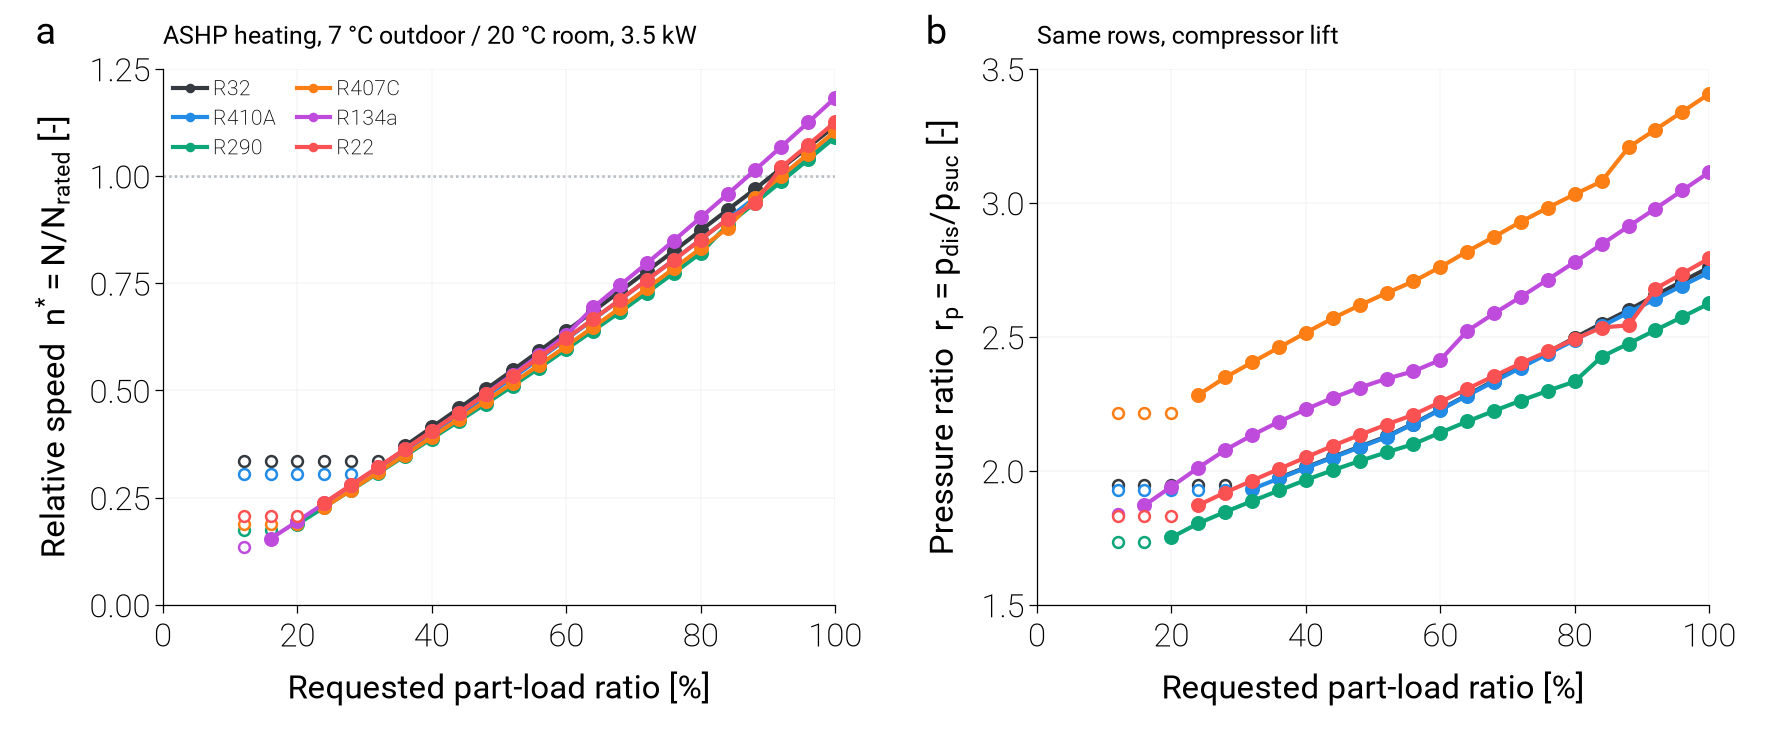

The table this chart was drawn from, first rows:
pass, case, refrigerant, PLR_requested, speed_bound, n_star, N, r_p, p_suc, p_dis, T_evap_sat, T_cond_sat, m_ref
fixed_disp, ASHP_heating, R32, 1.0, , 1.117, 50.06, 2.759, 797451, 2200211, -0.6053, 35.19, 0.01105
fixed_disp, ASHP_heating, R32, 0.96, , 1.068, 47.84, 2.707, 800402, 2166857, -0.4905, 34.58, 0.01059
fixed_disp, ASHP_heating, R32, 0.92, , 1.018, 45.63, 2.655, 803776, 2133887, -0.3596, 33.97, 0.01014
fixed_disp, ASHP_heating, R32, 0.88, , 0.9687, 43.4, 2.6, 808331, 2101298, -0.1836, 33.37, 0.009684
fixed_disp, ASHP_heating, R32, 0.84, , 0.9211, 41.27, 2.549, 811582, 2069085, -0.05837, 32.76, 0.009227
fixed_disp, ASHP_heating, R32, 0.8, , 0.8731, 39.12, 2.496, 816075, 2037247, 0.114, 32.15, 0.008771
fixed_disp, ASHP_heating, R32, 0.76, , 0.8252, 36.97, 2.442, 821246, 2005782, 0.3115, 31.54, 0.008317
fixed_disp, ASHP_heating, R32, 0.72, , 0.7784, 34.87, 2.391, 826033, 1974683, 0.4936, 30.94, 0.007862
fixed_disp, ASHP_heating, R32, 0.68, , 0.7313, 32.76, 2.336, 832022, 1943952, 0.7201, 30.33, 0.007409
fixed_disp, ASHP_heating, R32, 0.64, , 0.6846, 30.67, 2.283, 838339, 1913579, 0.9578, 29.72, 0.00696
fixed_disp, ASHP_heating, R32, 0.6, , 0.6381, 28.59, 2.229, 845084, 1883568, 1.21, 29.11, 0.006513
fixed_disp, ASHP_heating, R32, 0.56, , 0.5922, 26.53, 2.176, 851847, 1853914, 1.461, 28.51, 0.006068
fixed_disp, ASHP_heating, R32, 0.52, , 0.5468, 24.5, 2.128, 858840, 1827770, 1.72, 27.96, 0.005627
fixed_disp, ASHP_heating, R32, 0.48, , 0.5021, 22.5, 2.09, 866019, 1809986, 1.983, 27.59, 0.005188
fixed_disp, ASHP_heating, R32, 0.44, , 0.4578, 20.51, 2.052, 873416, 1791846, 2.253, 27.21, 0.004751
fixed_disp, ASHP_heating, R32, 0.4, , 0.4139, 18.54, 2.013, 881015, 1773294, 2.529, 26.82, 0.004315
fixed_disp, ASHP_heating, R32, 0.36, , 0.3704, 16.59, 1.973, 888889, 1754204, 2.812, 26.41, 0.003881
fixed_disp, ASHP_heating, R32, 0.32, min, 0.3348, 15.0, 1.946, 893002, 1738167, 2.96, 26.06, 0.003512
fixed_disp, ASHP_heating, R32, 0.28, min, 0.3348, 15.0, 1.946, 893002, 1738167, 2.96, 26.06, 0.003512
fixed_disp, ASHP_heating, R32, 0.24, min, 0.3348, 15.0, 1.946, 893002, 1738167, 2.96, 26.06, 0.003512
fixed_disp, ASHP_heating, R32, 0.2, min, 0.3348, 15.0, 1.946, 893002, 1738167, 2.96, 26.06, 0.003512
fixed_disp, ASHP_heating, R32, 0.16, min, 0.3348, 15.0, 1.946, 893002, 1738167, 2.96, 26.06, 0.003512
fixed_disp, ASHP_heating, R32, 0.12, min, 0.3348, 15.0, 1.946, 893002, 1738167, 2.96, 26.06, 0.003512
fixed_disp, ASHP_heating, R410A, 1.0, , 1.097, 53.91, 2.74, 786355, 2154822, -0.4635, 35.31, 0.01655
fixed_disp, ASHP_heating, R410A, 0.96, , 1.047, 51.45, 2.691, 788713, 2122335, -0.3699, 34.7, 0.01586
fixed_disp, ASHP_heating, R410A, 0.92, , 0.9974, 49.01, 2.641, 791481, 2090219, -0.2603, 34.09, 0.01516
fixed_disp, ASHP_heating, R410A, 0.88, , 0.9483, 46.6, 2.59, 794660, 2058473, -0.1348, 33.48, 0.01446
fixed_disp, ASHP_heating, R410A, 0.84, , 0.8998, 44.22, 2.539, 798263, 2027093, 0.007075, 32.88, 0.01376
fixed_disp, ASHP_heating, R410A, 0.8, , 0.8519, 41.86, 2.488, 802225, 1996075, 0.1624, 32.27, 0.01307
fixed_disp, ASHP_heating, R410A, 0.76, , 0.8044, 39.53, 2.437, 806587, 1965417, 0.3329, 31.66, 0.01238
fixed_disp, ASHP_heating, R410A, 0.72, , 0.7576, 37.23, 2.385, 811305, 1935116, 0.5164, 31.05, 0.01168
fixed_disp, ASHP_heating, R410A, 0.68, , 0.7112, 34.95, 2.333, 816567, 1905171, 0.7201, 30.45, 0.011
fixed_disp, ASHP_heating, R410A, 0.64, , 0.6652, 32.69, 2.281, 822428, 1875573, 0.9459, 29.84, 0.01031
fixed_disp, ASHP_heating, R410A, 0.6, , 0.6193, 30.43, 2.227, 829002, 1846325, 1.198, 29.23, 0.009634
fixed_disp, ASHP_heating, R410A, 0.56, , 0.5741, 28.21, 2.175, 835649, 1817422, 1.451, 28.62, 0.008962
fixed_disp, ASHP_heating, R410A, 0.52, , 0.5294, 26.02, 2.126, 842533, 1790814, 1.711, 28.06, 0.008298
fixed_disp, ASHP_heating, R410A, 0.48, , 0.4858, 23.87, 2.088, 849607, 1773554, 1.977, 27.69, 0.007643
fixed_disp, ASHP_heating, R410A, 0.44, , 0.4426, 21.75, 2.049, 856881, 1755889, 2.249, 27.3, 0.006991
fixed_disp, ASHP_heating, R410A, 0.4, , 0.3998, 19.65, 2.011, 864359, 1737842, 2.527, 26.91, 0.006343
fixed_disp, ASHP_heating, R410A, 0.36, , 0.3575, 17.57, 1.971, 872084, 1719288, 2.812, 26.5, 0.005698
fixed_disp, ASHP_heating, R410A, 0.32, , 0.3156, 15.51, 1.932, 880101, 1700140, 3.105, 26.08, 0.005056
fixed_disp, ASHP_heating, R410A, 0.28, min, 0.3053, 15.0, 1.928, 879706, 1695812, 3.091, 25.98, 0.004882
fixed_disp, ASHP_heating, R410A, 0.24, min, 0.3053, 15.0, 1.928, 879706, 1695812, 3.091, 25.98, 0.004882
fixed_disp, ASHP_heating, R410A, 0.2, min, 0.3053, 15.0, 1.928, 879706, 1695812, 3.091, 25.98, 0.004882
fixed_disp, ASHP_heating, R410A, 0.16, min, 0.3053, 15.0, 1.928, 879706, 1695812, 3.091, 25.98, 0.004882
fixed_disp, ASHP_heating, R410A, 0.12, min, 0.3053, 15.0, 1.928, 879706, 1695812, 3.091, 25.98, 0.004882
fixed_disp, ASHP_heating, R290, 1.0, , 1.091, 94.02, 2.624, 466162, 1223356, -0.5764, 35.19, 0.009596
fixed_disp, ASHP_heating, R290, 0.96, , 1.039, 89.53, 2.574, 468414, 1205761, -0.4191, 34.58, 0.00919
fixed_disp, ASHP_heating, R290, 0.92, , 0.9875, 85.11, 2.525, 470656, 1188352, -0.2632, 33.97, 0.008787
fixed_disp, ASHP_heating, R290, 0.88, , 0.9364, 80.71, 2.475, 473267, 1171128, -0.08226, 33.37, 0.008386
fixed_disp, ASHP_heating, R290, 0.84, , 0.8863, 76.39, 2.426, 475804, 1154087, 0.09282, 32.76, 0.007986
fixed_disp, ASHP_heating, R290, 0.8, , 0.8204, 70.71, 2.333, 487401, 1137228, 0.8844, 32.15, 0.007617
fixed_disp, ASHP_heating, R290, 0.76, , 0.7739, 66.71, 2.299, 487498, 1120551, 0.891, 31.54, 0.007255
fixed_disp, ASHP_heating, R290, 0.72, , 0.7282, 62.76, 2.262, 488082, 1104052, 0.9304, 30.94, 0.006883
fixed_disp, ASHP_heating, R290, 0.68, , 0.6831, 58.88, 2.224, 489159, 1087733, 1.003, 30.33, 0.006503
fixed_disp, ASHP_heating, R290, 0.64, , 0.6395, 55.12, 2.184, 490652, 1071591, 1.104, 29.72, 0.006117
fixed_disp, ASHP_heating, R290, 0.6, , 0.5963, 51.4, 2.142, 492747, 1055625, 1.245, 29.11, 0.005728
fixed_disp, ASHP_heating, R290, 0.56, , 0.5528, 47.65, 2.1, 495256, 1039838, 1.413, 28.51, 0.005336
fixed_disp, ASHP_heating, R290, 0.52, , 0.5101, 43.97, 2.069, 498162, 1030660, 1.607, 28.15, 0.004947
fixed_disp, ASHP_heating, R290, 0.48, , 0.4689, 40.41, 2.036, 501467, 1021217, 1.826, 27.78, 0.004556
... 78 more rows
